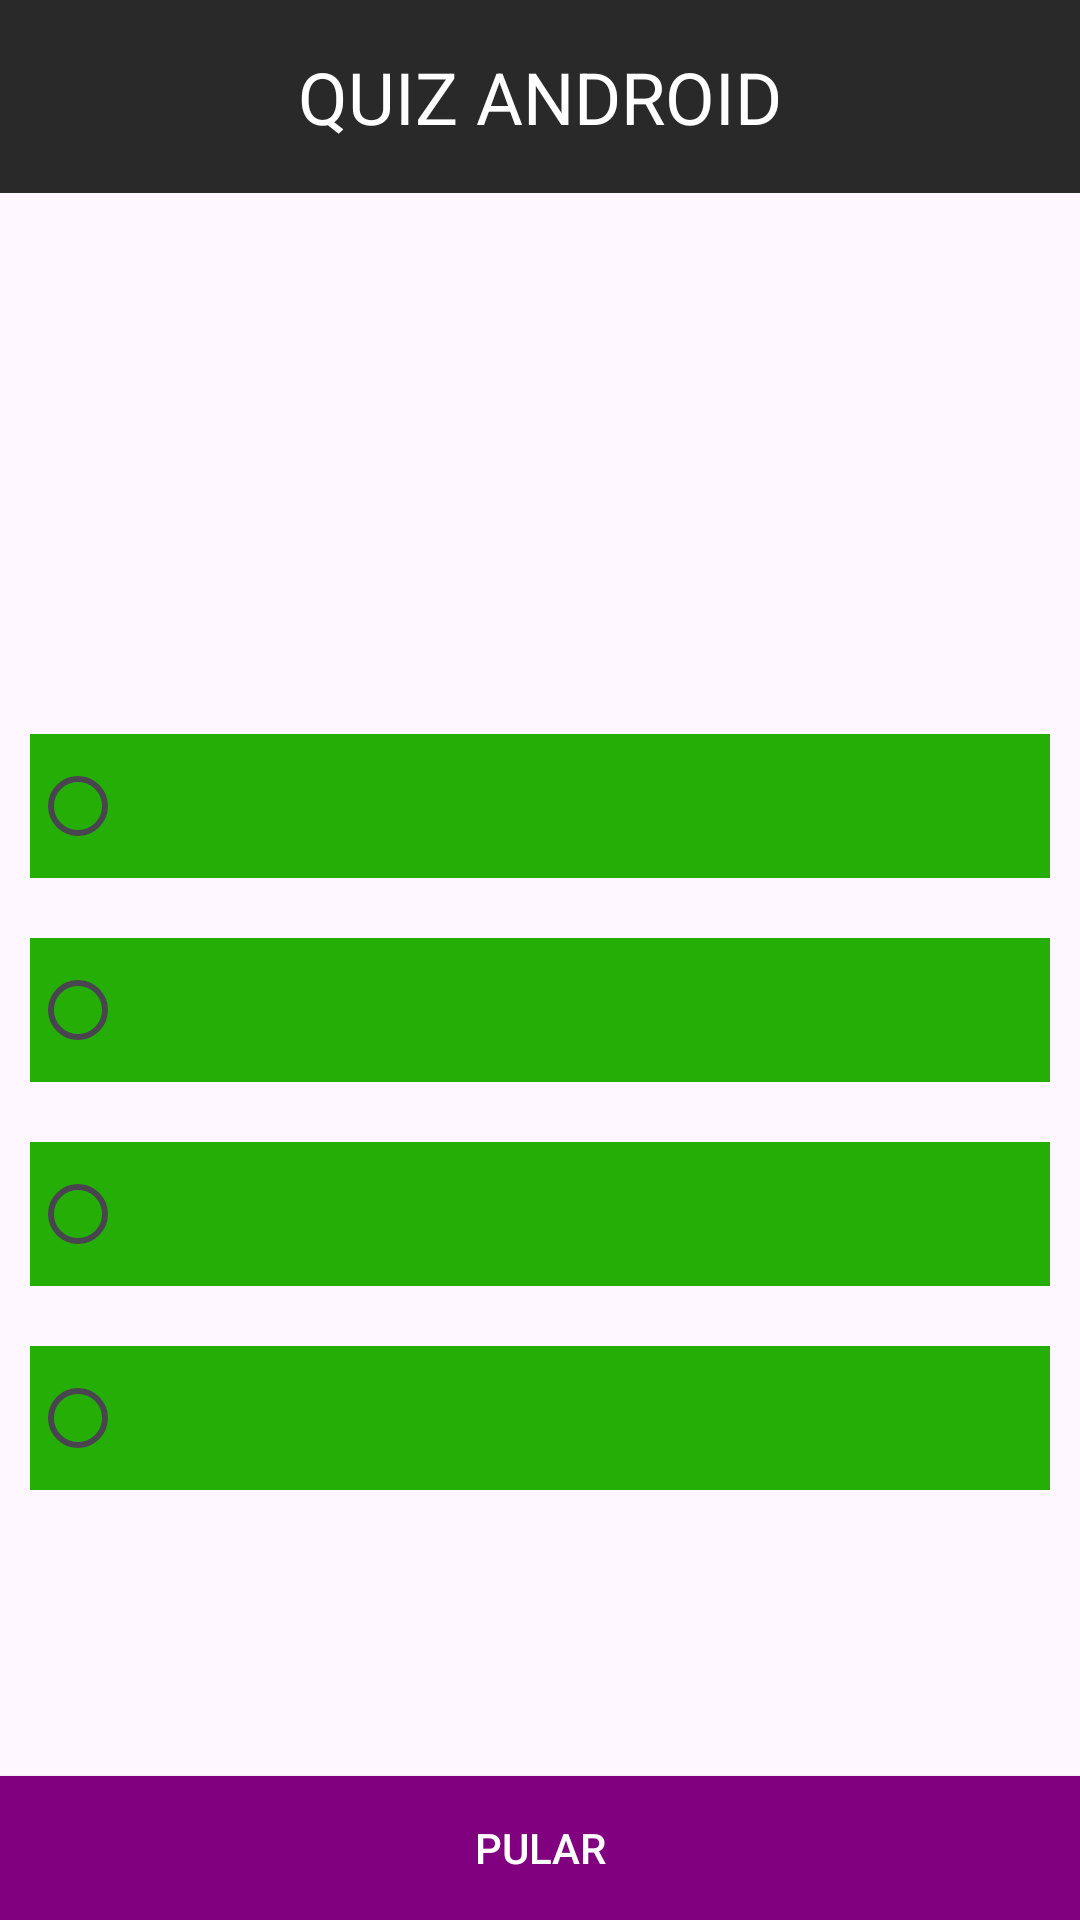

Produce the Android XML layout that renders to this screen, including the resource entries it uses.
<!-- AndroidManifest.xml: application theme Theme.Desafio3Teste -->
<!-- res/layout/activity_main.xml -->
<?xml version="1.0" encoding="utf-8"?>
<LinearLayout
    xmlns:android="http://schemas.android.com/apk/res/android"
    android:orientation="vertical"
    android:layout_width="match_parent"
    android:layout_height="match_parent">

    <LinearLayout
        android:layout_width="match_parent"
        android:layout_height="wrap_content"
        android:padding="16dp"
        android:background="#E8151515">

        <TextView
            android:layout_width="match_parent"
            android:layout_height="wrap_content"
            android:text="QUIZ ANDROID"
            android:textSize="24sp"
            android:textColor="#FFFFFF"
            android:textAlignment="center" />

    </LinearLayout>

    <LinearLayout
        android:layout_width="match_parent"
        android:layout_height="0dp"
        android:layout_weight="1">

    <TextView
        android:id="@+id/questionTextView"
        android:layout_width="match_parent"
        android:layout_height="wrap_content"
        android:textSize="20sp"
        android:textColor="#000000"
        android:layout_marginBottom="16dp"
        />

    </LinearLayout>

    <LinearLayout
        android:layout_width="match_parent"
        android:layout_height="0dp"
        android:layout_weight="2">

        <RadioGroup
            android:id="@+id/opcoesRadioGroup"
            android:layout_width="match_parent"
            android:layout_height="match_parent">

            <RadioButton
                android:id="@+id/opcao1RadioButton"
                android:layout_width="match_parent"
                android:layout_height="wrap_content"
                android:background="#25AE05"
                android:textColor="#F7FFFFFF"
                android:layout_margin="10dp"/>

            <RadioButton
                android:id="@+id/opcao2RadioButton"
                android:layout_width="match_parent"
                android:layout_height="wrap_content"
                android:background="#25AE05"
                android:textColor="#F7FFFFFF"
                android:layout_margin="10dp"/>

            <RadioButton
                android:id="@+id/opcao3RadioButton"
                android:layout_width="match_parent"
                android:layout_height="wrap_content"
                android:background="#25AE05"
                android:textColor="#F7FFFFFF"
                android:layout_margin="10dp"/>

            <RadioButton
                android:id="@+id/opcao4RadioButton"
                android:layout_width="match_parent"
                android:layout_height="wrap_content"
                android:background="#25AE05"
                android:textColor="#F7FFFFFF"
                android:layout_margin="10dp"/>

        </RadioGroup>

    </LinearLayout>

    <LinearLayout
        android:layout_width="match_parent"
        android:layout_height="wrap_content">

    <Button
        android:id="@+id/submitButton"
        android:layout_width="match_parent"
        android:layout_height="wrap_content"
        android:text="PULAR"
        android:textColor="#FFFFFF"
        android:background="#800080"
        android:layout_marginTop="16dp" />
    </LinearLayout>

</LinearLayout>
<!-- resources referenced by this layout -->
<resources>
  <style name="Theme.Desafio3Teste" parent="Base.Theme.Desafio3Teste" />
  <style name="Base.Theme.Desafio3Teste" parent="Theme.Material3.DayNight.NoActionBar">
          
          
      </style>
</resources>
